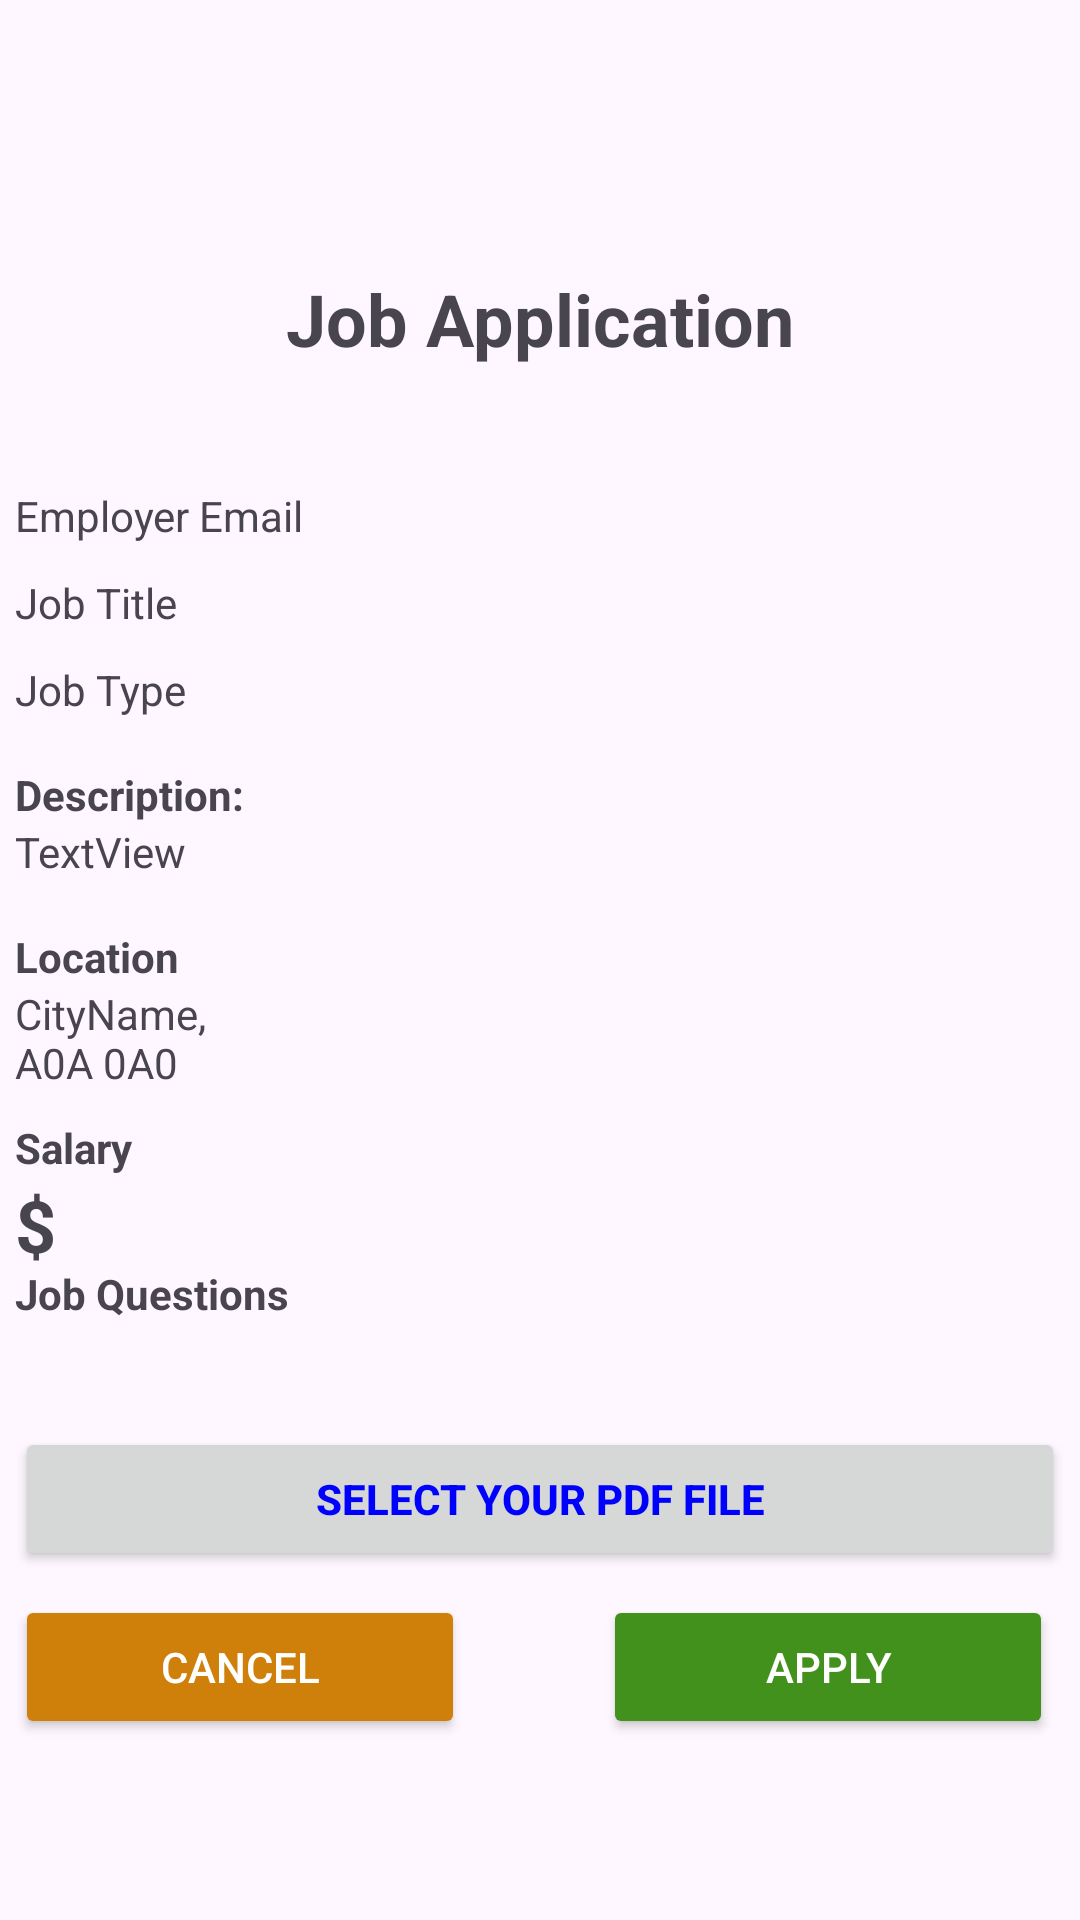

This screen was rendered from an Android layout file. Write that file and the resources it references.
<!-- AndroidManifest.xml: application theme Theme.QuickCash -->
<!-- res/layout/activity_job_application.xml -->
<?xml version="1.0" encoding="utf-8"?>
<androidx.constraintlayout.widget.ConstraintLayout xmlns:android="http://schemas.android.com/apk/res/android"
    xmlns:app="http://schemas.android.com/apk/res-auto"
    xmlns:tools="http://schemas.android.com/tools"
    android:layout_width="match_parent"
    android:layout_height="match_parent">


    <androidx.recyclerview.widget.RecyclerView
        android:id="@+id/menuHolder"
        android:layout_width="match_parent"
        android:layout_height="70dp"
        app:layout_constraintStart_toStartOf="parent"
        app:layout_constraintTop_toTopOf="parent" />

    <ScrollView
        android:layout_width="match_parent"
        android:layout_height="0dp"
        app:layout_constraintBottom_toBottomOf="parent"
        app:layout_constraintTop_toBottomOf="@+id/menuHolder">

        <androidx.constraintlayout.widget.ConstraintLayout
            android:layout_width="match_parent"
            android:layout_height="wrap_content">

            <TextView
                android:id="@+id/jobTitle"
                android:layout_width="350dp"
                android:layout_height="wrap_content"
                android:layout_marginTop="10dp"
                android:ems="10"
                android:imeOptions="actionDone"
                android:inputType="text"
                android:text="@string/HINT_JOB_TITLE"
                app:layout_constraintEnd_toEndOf="parent"
                app:layout_constraintStart_toStartOf="parent"
                app:layout_constraintTop_toBottomOf="@+id/employerEmail" />


            <androidx.recyclerview.widget.RecyclerView
                android:id="@+id/questionRecycler"
                android:layout_width="0dp"
                android:layout_height="wrap_content"
                android:layout_marginTop="28dp"
                app:layout_constraintEnd_toEndOf="@+id/salary"
                app:layout_constraintHorizontal_bias="0.0"
                app:layout_constraintStart_toStartOf="@+id/dollarSignText"
                app:layout_constraintTop_toBottomOf="@+id/salary" />

            <TextView
                android:id="@+id/errorMessage"
                android:layout_width="325dp"
                android:layout_height="wrap_content"
                android:layout_marginBottom="5dp"
                android:gravity="bottom"
                android:textColor="@color/soft_error_red"
                app:layout_constraintBottom_toTopOf="@+id/employerEmail"
                app:layout_constraintStart_toStartOf="@+id/employerEmail" />

            <TextView
                android:id="@+id/jobApplicationTitle"
                android:layout_width="wrap_content"
                android:layout_height="wrap_content"
                android:layout_centerHorizontal="true"
                android:layout_marginTop="20dp"
                android:text="@string/JOB_APPLICATION"
                android:textSize="24sp"
                android:textStyle="bold"
                app:layout_constraintEnd_toEndOf="parent"
                app:layout_constraintStart_toStartOf="parent"
                app:layout_constraintTop_toTopOf="parent" />

            <TextView
                android:id="@+id/jobType"
                android:layout_width="350dp"
                android:layout_height="wrap_content"
                android:layout_marginTop="10dp"
                android:ems="10"
                android:imeOptions="actionDone"
                android:inputType="text"
                android:text="@string/JOB_TYPE"
                app:layout_constraintEnd_toEndOf="parent"
                app:layout_constraintHorizontal_bias="0.491"
                app:layout_constraintStart_toStartOf="parent"
                app:layout_constraintTop_toBottomOf="@+id/jobTitle" />

            <TextView
                android:id="@+id/jobLocationText"
                android:layout_width="0dp"
                android:layout_height="wrap_content"
                android:layout_marginTop="35dp"
                android:text="@string/JOB_LOCATION_DEMO"
                app:layout_constraintEnd_toEndOf="@+id/jobDescription"
                app:layout_constraintStart_toStartOf="@+id/jobDescription"
                app:layout_constraintTop_toBottomOf="@+id/jobDescription" />

            <TextView
                android:id="@+id/dollarSignText"
                android:layout_width="wrap_content"
                android:layout_height="wrap_content"
                android:text="$"
                android:textSize="24sp"
                android:textStyle="bold"
                app:layout_constraintBottom_toBottomOf="@+id/salary"
                app:layout_constraintStart_toStartOf="@+id/jobLocationText"
                app:layout_constraintTop_toTopOf="@+id/salary" />

            <TextView
                android:id="@+id/salary"
                android:layout_width="0dp"
                android:layout_height="wrap_content"
                android:layout_marginStart="10dp"
                android:layout_marginTop="35dp"
                android:layout_weight="1"
                android:ems="10"
                android:inputType="numberDecimal"
                app:layout_constraintEnd_toEndOf="@+id/jobLocationText"
                app:layout_constraintStart_toEndOf="@+id/dollarSignText"
                app:layout_constraintTop_toBottomOf="@+id/jobLocationText" />

            <Button
                android:id="@+id/applyButton"
                android:layout_width="150dp"
                android:layout_height="wrap_content"
                android:layout_marginStart="196dp"
                android:layout_marginTop="8dp"
                android:backgroundTint="@color/cash_green_dark"
                android:text="@string/APPLY"
                android:textAllCaps="true"
                android:textColor="@color/white"
                app:layout_constraintStart_toStartOf="@+id/questionRecycler"
                app:layout_constraintTop_toBottomOf="@+id/uploadPDF" />

            <Button
                android:id="@+id/cancelJobButton"
                android:layout_width="150dp"
                android:layout_height="wrap_content"
                android:layout_marginEnd="46dp"
                android:backgroundTint="#CF800A"
                android:text="@string/CANCEL"
                android:textAllCaps="true"
                android:textColor="@color/white"
                app:layout_constraintEnd_toStartOf="@+id/applyButton"
                app:layout_constraintTop_toTopOf="@+id/applyButton" />

            <TextView
                android:id="@+id/employerEmail"
                android:layout_width="0dp"
                android:layout_height="wrap_content"
                android:layout_marginTop="40dp"
                android:text="@string/EMPLOYER_EMAIL"
                app:layout_constraintEnd_toEndOf="@+id/jobTitle"
                app:layout_constraintStart_toStartOf="@+id/jobTitle"
                app:layout_constraintTop_toBottomOf="@+id/jobApplicationTitle" />

            <Button
                android:id="@+id/uploadPDF"
                android:layout_width="0dp"
                android:layout_height="wrap_content"
                android:layout_marginTop="30dp"
                android:text="@string/SELECT_PDF"
                android:textColor="#0000FF"
                android:textStyle="bold"
                app:layout_constraintEnd_toEndOf="@+id/salary"
                app:layout_constraintStart_toStartOf="@+id/dollarSignText"
                app:layout_constraintTop_toBottomOf="@+id/questionRecycler" />

            <TextView
                android:id="@+id/jobQuestionsLabel"
                android:layout_width="wrap_content"
                android:layout_height="wrap_content"
                android:layout_marginBottom="5dp"
                android:text="Job Questions"
                android:textStyle="bold"
                app:layout_constraintBottom_toTopOf="@+id/questionRecycler"
                app:layout_constraintStart_toStartOf="@+id/questionRecycler" />

            <TextView
                android:id="@+id/salaryLabel"
                android:layout_width="wrap_content"
                android:layout_height="wrap_content"
                android:text="Salary"
                android:textStyle="bold"
                app:layout_constraintBottom_toTopOf="@+id/dollarSignText"
                app:layout_constraintStart_toStartOf="@+id/dollarSignText" />

            <TextView
                android:id="@+id/locationLabel"
                android:layout_width="wrap_content"
                android:layout_height="wrap_content"
                android:text="Location"
                android:textStyle="bold"
                app:layout_constraintBottom_toTopOf="@+id/jobLocationText"
                app:layout_constraintStart_toStartOf="@+id/jobLocationText" />

            <TextView
                android:id="@+id/jobDescription"
                android:layout_width="0dp"
                android:layout_height="wrap_content"
                android:layout_marginTop="35dp"
                android:text="TextView"
                app:layout_constraintEnd_toEndOf="@+id/jobTitle"
                app:layout_constraintStart_toStartOf="@+id/jobTitle"
                app:layout_constraintTop_toBottomOf="@+id/jobType" />

            <TextView
                android:id="@+id/textView6"
                android:layout_width="wrap_content"
                android:layout_height="wrap_content"
                android:text="@string/HINT_JOB_DESCRIPTION"
                android:textStyle="bold"
                app:layout_constraintBottom_toTopOf="@+id/jobDescription"
                app:layout_constraintStart_toStartOf="@+id/jobDescription" />
        </androidx.constraintlayout.widget.ConstraintLayout>
    </ScrollView>

</androidx.constraintlayout.widget.ConstraintLayout>
<!-- resources referenced by this layout -->
<resources>
  <color name="cash_green_dark">#43911D</color>
  <color name="soft_error_red">#CE5B56</color>
  <color name="white">#FFFFFFFF</color>
  <string name="APPLY">Apply</string>
  <string name="CANCEL">Cancel</string>
  <string name="EMPLOYER_EMAIL">Employer Email</string>
  <string name="HINT_JOB_DESCRIPTION">Description: </string>
  <string name="HINT_JOB_TITLE">Job Title</string>
  <string name="JOB_APPLICATION">Job Application</string>
  <string name="JOB_LOCATION_DEMO">CityName,\nA0A 0A0</string>
  <string name="JOB_TYPE">Job Type</string>
  <string name="SELECT_PDF">Select your PDF file</string>
  <style name="Theme.QuickCash" parent="Base.Theme.QuickCash" />
  <style name="Base.Theme.QuickCash" parent="Theme.Material3.DayNight.NoActionBar">
          
          <item name="colorPrimary">@color/light_grey</item>
          <item name="colorOnPrimary">@color/black</item>
          
      </style>
  <color name="light_grey">#DDDDEE</color>
  <color name="black">#FF000000</color>
</resources>
